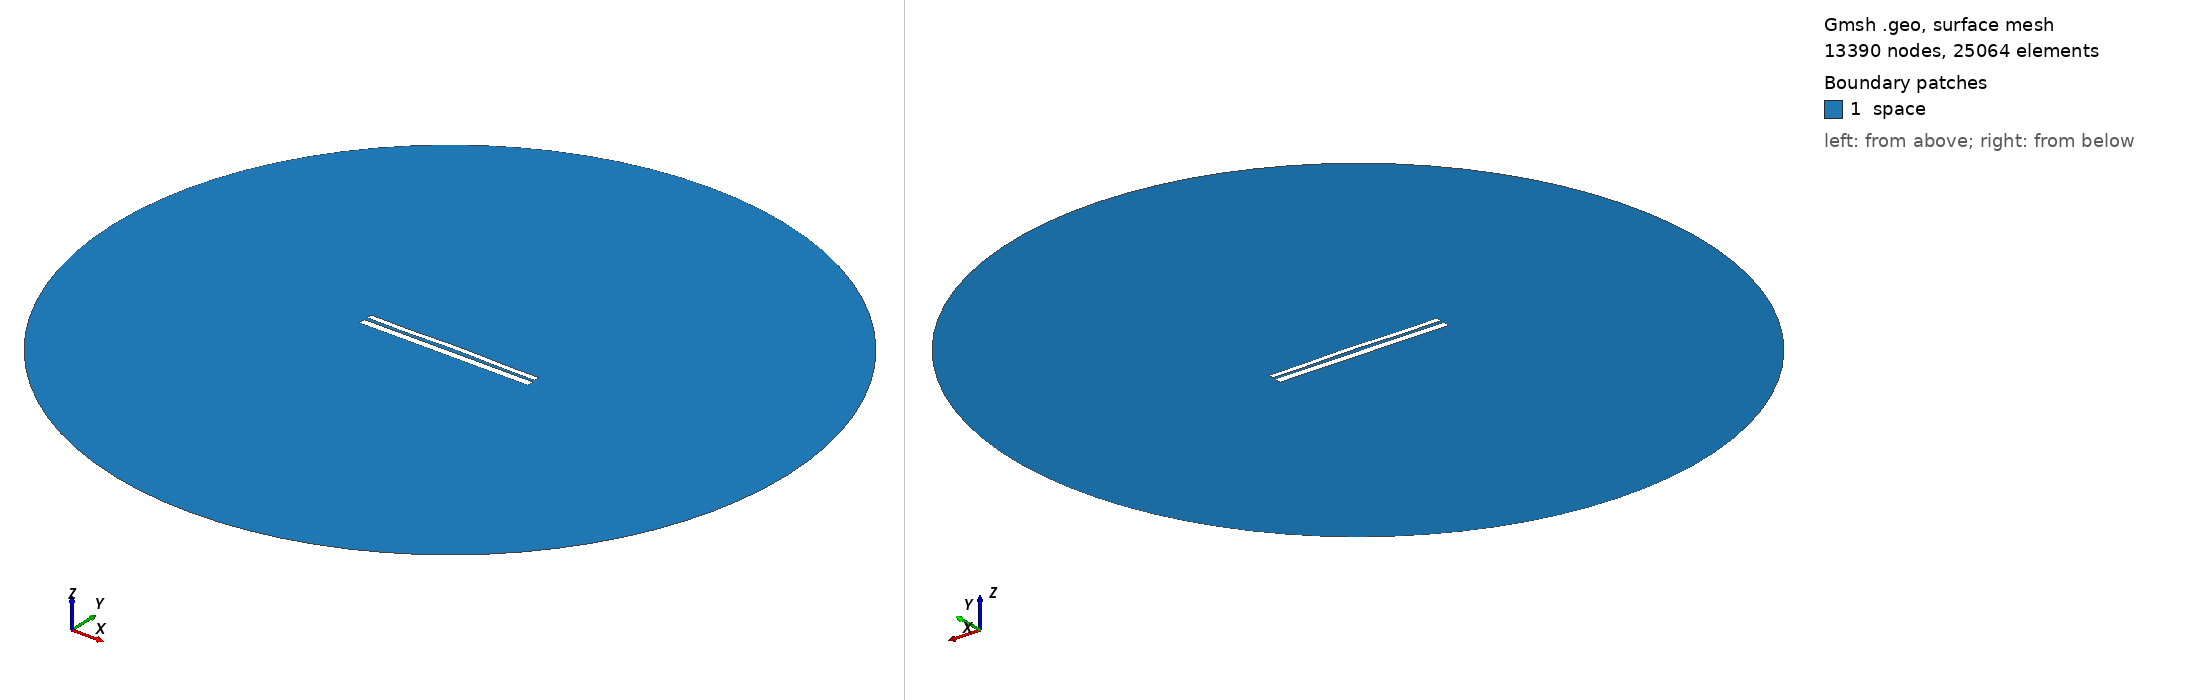

Gmsh geometry script, surface-meshed: 13390 nodes, 25064 surface elements. Boundary patches (legend numbers): 1 space. Left view from above one corner, right view from below the opposite corner. Legend entries are the model's physical surfaces. The drawing asked Gmsh for element sizes between 1% and 20% of the model's largest extent; the script's own settings can give other sizes.

=== 10106.geo (drawn) ===
//---------------------------------------
// Geometry kernel
//---------------------------------------

SetFactory("OpenCASCADE");



//---------------------------------------
// Parameters of the geometry
//---------------------------------------

// Overetch of the upper plate
overetch = 0.375;

// Distance between the plates
distance = 1.75;

// Discretization over the x axis (for the deformation)
nx = 50; 

// Length of the plate
L = 100 - overetch; 

// Number of modes
n = 4; 

// 1st mode coefficient
coeff(1) = -0.15;
beta(1) = 0.596864 * 3.1415926535 / L;

// 2nd mode coefficient
coeff(2) = 0.15;
beta(2) = 1.49418 * 3.1415926535 / L;

// 3rd mode coefficient
coeff(3) = -0.075;
beta(3) = 2.50025 * 3.1415926535 / L;

// 4th mode coefficient
coeff(4) = -0.15;
beta(4) = 3.49999 * 3.1415926535 / L;



//---------------------------------------
// Upper plate (deformed rectangle)
//---------------------------------------

// Coordiantes of the upper plate
xmin = -50;
xmax = 50 - overetch;

// Height of the upper plate
yheight = 4 - 2 * overetch;

// Indexes of the points
UpperID[] = {};
LowerID[] = {};
LeftID[] = {};
RightID[] = {};

// Point index
p = 1;

// Horizontal edges
For i In {1:nx}
    x = xmin + (i-1)*(xmax - xmin)/(nx-1);

    y_bottom = distance / 2 + overetch;
    For j In {1:n}
        C = (Cosh(beta(j)*L) + Cos(beta(j)*L)) / (Sinh(beta(j)*L) + Sin(beta(j)*L));
        y_bottom  = y_bottom + coeff(j) * (Cosh(beta(j)*(x+50)) - Cos(beta(j)*(x+50)) - C * (Sinh(beta(j)*(x+50)) - Sin(beta(j)*(x+50))));
    EndFor

    y_top = y_bottom + yheight;

    Point(p) = {x, y_top, 0, 1.0};
    UpperID[i] = p;
    p = p + 1;

    Point(p) = {x, y_bottom, 0, 1.0};
    LowerID[i] = p;
    p = p + 1;
EndFor

// Create point lists
UpperPts[] = {}; LowerPts[] = {};
For i In {1:nx}
  UpperPts[] += {UpperID[i]};
  LowerPts[] += {LowerID[i]};
EndFor

// Build splines
Spline(1) = {UpperPts[]};
Spline(2) = {LowerPts[]};
Line(3) = {LowerPts[nx-1], UpperPts[nx-1]};
Line(4) = {LowerPts[0], UpperPts[0]};

// Build the plane surface
Curve Loop(1) = {2, 3, -1, -4};
Plane Surface(1) = {1};



//---------------------------------------
// Lower plate (rectangle)
//---------------------------------------

// Vertices
Point(1001) = {-50, -1, 0, 1.0};
Point(1002) = { 50, -1, 0, 1.0};
Point(1003) = { 50,  -5, 0, 1.0};
Point(1004) = {-50,  -5, 0, 1.0};

// Edges
Line(5) = {1001, 1002};
Line(6) = {1002, 1003};
Line(7) = {1003, 1004};
Line(8) = {1004, 1001};

// Plane surface
Line Loop(2) = {5, 6, 7, 8};
Plane Surface(2) = {2}; 



//---------------------------------------
// Outer (fictious) boundary
//---------------------------------------

// Points
Point(1005) = {0, 0, 0};       // Center
Point(1006) = {200, 0, 0};     // Start point
Point(1007) = {0, 200, 0};     // 90 degrees
Point(1008) = {-200, 0, 0};    // 180 degrees
Point(1009) = {0, -200, 0};    // 270 degrees

// Circle arcs (each needs start, center, end)
Circle(9) = {1006, 1005, 1007};
Circle(10) = {1007, 1005, 1008};
Circle(11) = {1008, 1005, 1009};
Circle(12) = {1009, 1005, 1006};

// Plane surface for the entire domain
Curve Loop(3) = {9, 10, 11, 12};
Surface(3) = {3};

// Subtract the plates from the whole domain to obtain the actual domain where we want to solve the equations
BooleanDifference{ Surface{3}; Delete; }{ Surface{1}; Surface{2}; Delete; }




//---------------------------------------
// Transfinite Lines/Curves
//---------------------------------------

// Set the number of points on the boundaries
r = 7;

// Plates
Transfinite Curve {1, 2} = 50*r Using Progression 1;
Transfinite Curve {3, 4} = 2*r Using Progression 1;
Transfinite Line {5, 7} = 50*r Using Progression 1;
Transfinite Line {6, 8} = 2*r Using Progression 1;

// Outer boundary
Transfinite Line {9, 10, 11, 12} = 20 Using Progression 1;



//---------------------------------------
// Physical groups
//---------------------------------------                

// Physical curves (boundaries)
Physical Line("force_segment", 10) = {2};
Physical Line("upper_plate", 11) = {1, 3, 4};
Physical Line("lower_plate", 12) = {5, 6, 7, 8};
Physical Line("boundary", 20) = {9, 10, 11, 12};

// Physical Surfaces
Physical Surface("space", 30) = {3};



//---------------------------------------
// 6. Generate the Mesh
//---------------------------------------

// 2D mesh generation
Mesh 2;
